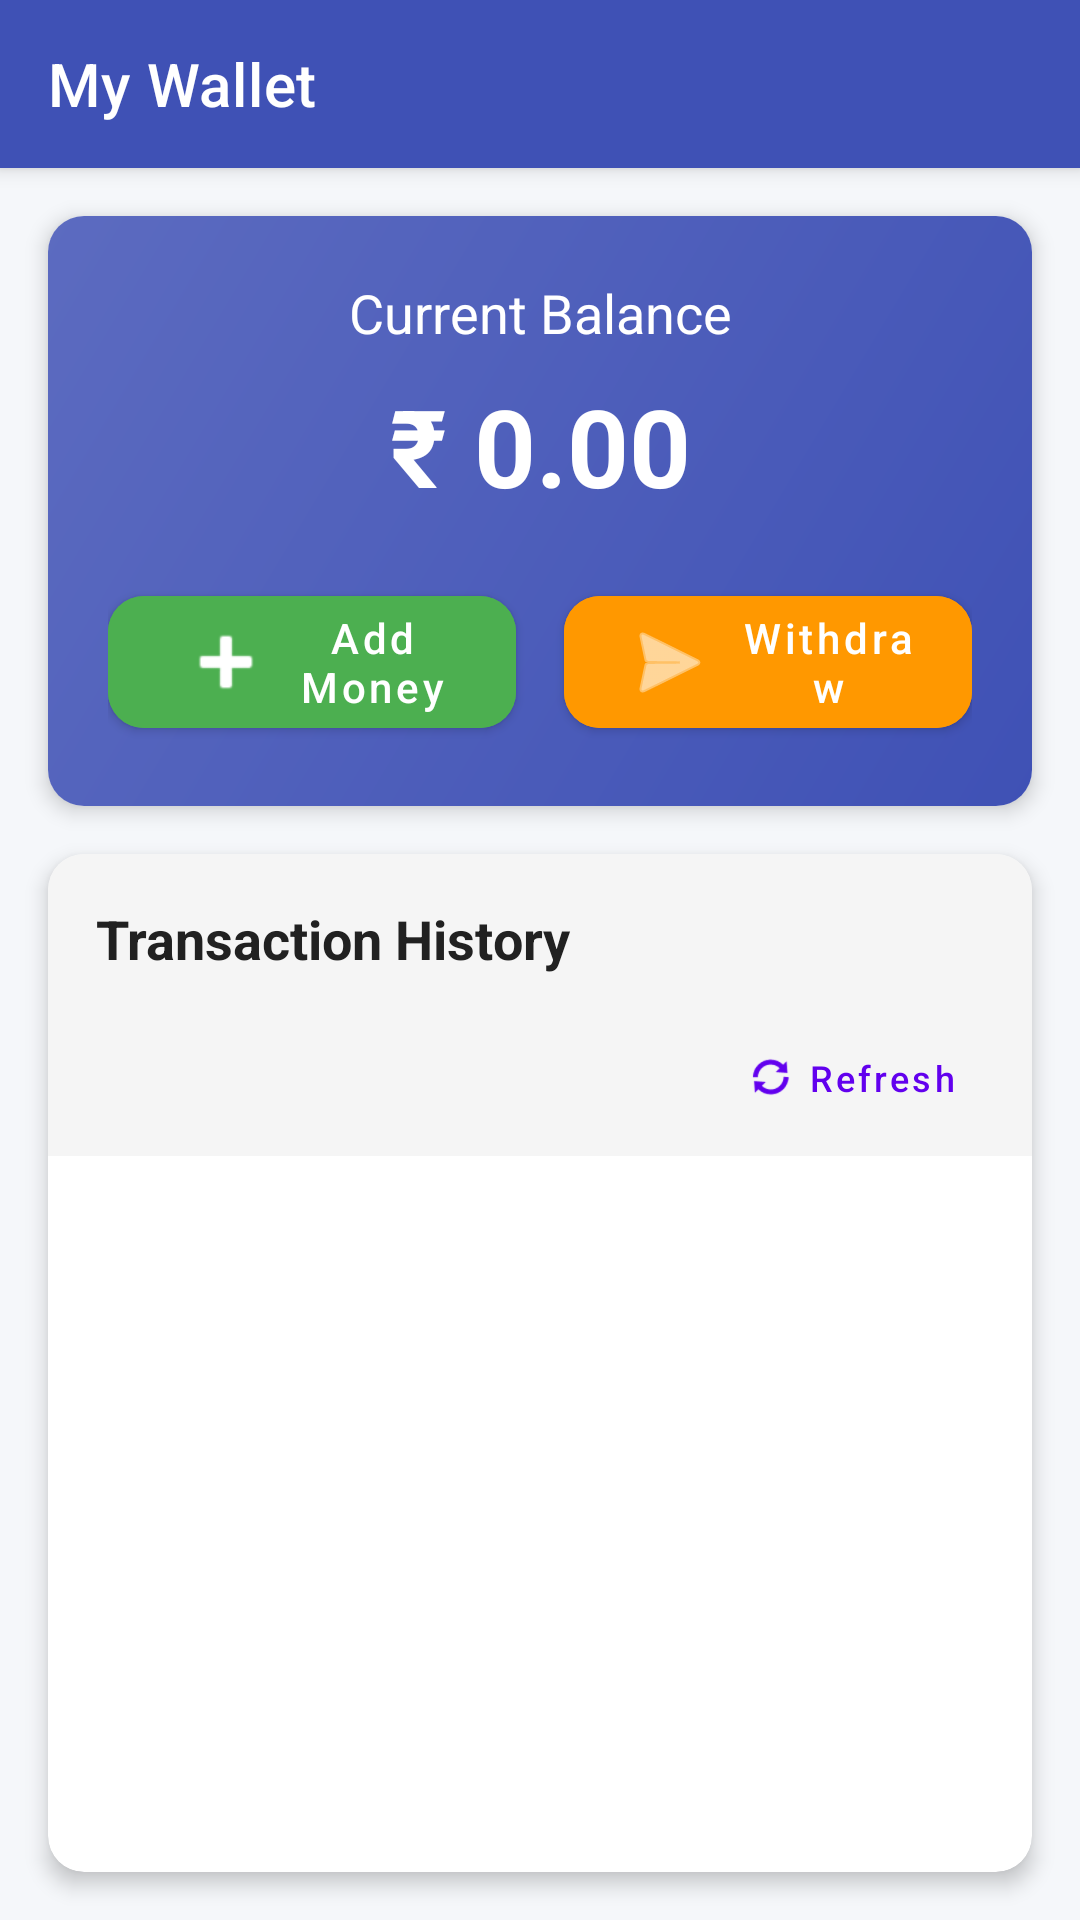

Layout XML and referenced resources for this Android screen:
<!-- AndroidManifest.xml: activity theme Theme.MaterialComponents.Light.NoActionBar -->
<!-- res/layout/activity_wallet.xml -->
<?xml version="1.0" encoding="utf-8"?>
<androidx.constraintlayout.widget.ConstraintLayout xmlns:android="http://schemas.android.com/apk/res/android"
    xmlns:app="http://schemas.android.com/apk/res-auto"
    xmlns:tools="http://schemas.android.com/tools"
    android:layout_width="match_parent"
    android:layout_height="match_parent"
    android:background="#F5F7FA"
    tools:context=".WalletActivity">

    
    <androidx.appcompat.widget.Toolbar
        android:id="@+id/toolbar"
        android:layout_width="match_parent"
        android:layout_height="?attr/actionBarSize"
        android:background="#3F51B5"
        android:elevation="4dp"
        android:theme="@style/ThemeOverlay.AppCompat.Dark.ActionBar"
        app:layout_constraintEnd_toEndOf="parent"
        app:layout_constraintStart_toStartOf="parent"
        app:layout_constraintTop_toTopOf="parent"
        app:title="My Wallet" />

    
    <androidx.cardview.widget.CardView
        android:id="@+id/walletBalanceCard"
        android:layout_width="match_parent"
        android:layout_height="wrap_content"
        android:layout_marginStart="16dp"
        android:layout_marginTop="16dp"
        android:layout_marginEnd="16dp"
        app:cardCornerRadius="12dp"
        app:cardElevation="4dp"
        app:layout_constraintEnd_toEndOf="parent"
        app:layout_constraintStart_toStartOf="parent"
        app:layout_constraintTop_toBottomOf="@+id/toolbar">

        <LinearLayout
            android:layout_width="match_parent"
            android:layout_height="wrap_content"
            android:orientation="vertical"
            android:padding="20dp"
            android:background="@drawable/gradient_background">

            <TextView
                android:layout_width="match_parent"
                android:layout_height="wrap_content"
                android:text="Current Balance"
                android:textAlignment="center"
                android:textColor="#FFFFFF"
                android:textSize="18sp" />

            <TextView
                android:id="@+id/balanceTextView"
                android:layout_width="match_parent"
                android:layout_height="wrap_content"
                android:layout_marginTop="8dp"
                android:text="₹ 0.00"
                android:textAlignment="center"
                android:textColor="#FFFFFF"
                android:textSize="36sp"
                android:textStyle="bold" />

            <LinearLayout
                android:layout_width="match_parent"
                android:layout_height="wrap_content"
                android:layout_marginTop="20dp"
                android:orientation="horizontal">

                <com.google.android.material.button.MaterialButton
                    android:id="@+id/addMoneyButton"
                    android:layout_width="0dp"
                    android:layout_height="56dp"
                    android:layout_marginEnd="8dp"
                    android:layout_weight="1"
                    android:backgroundTint="#4CAF50"
                    android:text="Add Money"
                    android:textAllCaps="false"
                    app:cornerRadius="12dp"
                    app:icon="@android:drawable/ic_input_add"
                    app:iconGravity="textStart" />

                <com.google.android.material.button.MaterialButton
                    android:id="@+id/withdrawButton"
                    android:layout_width="0dp"
                    android:layout_height="56dp"
                    android:layout_marginStart="8dp"
                    android:layout_weight="1"
                    android:backgroundTint="#FF9800"
                    android:text="Withdraw"
                    android:textAllCaps="false"
                    app:cornerRadius="12dp"
                    app:icon="@android:drawable/ic_menu_send"
                    app:iconGravity="textStart" />
            </LinearLayout>
        </LinearLayout>
    </androidx.cardview.widget.CardView>

    
    <androidx.cardview.widget.CardView
        android:id="@+id/transactionsCard"
        android:layout_width="match_parent"
        android:layout_height="0dp"
        android:layout_marginStart="16dp"
        android:layout_marginTop="16dp"
        android:layout_marginEnd="16dp"
        android:layout_marginBottom="16dp"
        app:cardCornerRadius="12dp"
        app:cardElevation="4dp"
        app:layout_constraintBottom_toBottomOf="parent"
        app:layout_constraintEnd_toEndOf="parent"
        app:layout_constraintStart_toStartOf="parent"
        app:layout_constraintTop_toBottomOf="@+id/walletBalanceCard">

        <LinearLayout
            android:layout_width="match_parent"
            android:layout_height="match_parent"
            android:orientation="vertical">

            <TextView
                android:id="@+id/transactionsHeaderTextView"
                android:layout_width="match_parent"
                android:layout_height="wrap_content"
                android:background="#F5F5F5"
                android:padding="16dp"
                android:text="Transaction History"
                android:textColor="#212121"
                android:textSize="18sp"
                android:textStyle="bold" />

            
            <LinearLayout
                android:layout_width="match_parent"
                android:layout_height="wrap_content"
                android:orientation="horizontal"
                android:background="#F5F5F5"
                android:paddingStart="16dp"
                android:paddingEnd="16dp"
                android:paddingBottom="8dp"
                android:gravity="end">
                
                <com.google.android.material.button.MaterialButton
                    android:id="@+id/refreshTransactionsButton"
                    android:layout_width="wrap_content"
                    android:layout_height="wrap_content"
                    android:text="Refresh"
                    android:textAllCaps="false"
                    android:textSize="12sp"
                    app:cornerRadius="8dp"
                    app:icon="@android:drawable/ic_popup_sync"
                    app:iconGravity="textStart"
                    app:iconSize="16dp"
                    android:minHeight="36dp"
                    style="@style/Widget.MaterialComponents.Button.TextButton" />
            </LinearLayout>

            
            <androidx.recyclerview.widget.RecyclerView
                android:id="@+id/transactionsRecyclerView"
                android:layout_width="match_parent"
                android:layout_height="match_parent"
                android:clipToPadding="false"
                android:padding="8dp"
                tools:listitem="@layout/item_transaction" />

            
            <LinearLayout
                android:id="@+id/emptyStateLayout"
                android:layout_width="match_parent"
                android:layout_height="match_parent"
                android:gravity="center"
                android:orientation="vertical"
                android:padding="16dp"
                android:visibility="gone">

                <ImageView
                    android:layout_width="120dp"
                    android:layout_height="120dp"
                    android:alpha="0.5"
                    android:src="@android:drawable/ic_menu_recent_history" />

                <TextView
                    android:layout_width="wrap_content"
                    android:layout_height="wrap_content"
                    android:layout_marginTop="16dp"
                    android:text="No transactions yet"
                    android:textColor="#757575"
                    android:textSize="18sp"
                    android:textStyle="bold" />

                <TextView
                    android:layout_width="wrap_content"
                    android:layout_height="wrap_content"
                    android:layout_marginTop="8dp"
                    android:gravity="center"
                    android:text="Your transaction history will appear here when you add or withdraw money"
                    android:textColor="#9E9E9E"
                    android:textSize="14sp" />

                <com.google.android.material.button.MaterialButton
                    android:id="@+id/emptyStateAddMoneyButton"
                    android:layout_width="wrap_content"
                    android:layout_height="wrap_content"
                    android:layout_marginTop="16dp"
                    android:backgroundTint="#4CAF50"
                    android:text="Add Money Now"
                    android:textAllCaps="false"
                    app:cornerRadius="12dp"
                    app:icon="@android:drawable/ic_input_add"
                    app:iconGravity="textStart" />
            </LinearLayout>
        </LinearLayout>
    </androidx.cardview.widget.CardView>

    
    <ProgressBar
        android:id="@+id/progressBar"
        android:layout_width="wrap_content"
        android:layout_height="wrap_content"
        android:visibility="gone"
        app:layout_constraintBottom_toBottomOf="parent"
        app:layout_constraintEnd_toEndOf="parent"
        app:layout_constraintStart_toStartOf="parent"
        app:layout_constraintTop_toTopOf="parent" />

</androidx.constraintlayout.widget.ConstraintLayout>
<!-- res/layout/item_transaction.xml (included above) -->
<?xml version="1.0" encoding="utf-8"?>
<androidx.cardview.widget.CardView xmlns:android="http://schemas.android.com/apk/res/android"
    xmlns:app="http://schemas.android.com/apk/res-auto"
    android:layout_width="match_parent"
    android:layout_height="wrap_content"
    android:layout_marginStart="8dp"
    android:layout_marginTop="4dp"
    android:layout_marginEnd="8dp"
    android:layout_marginBottom="4dp"
    app:cardCornerRadius="8dp"
    app:cardElevation="2dp">

    <androidx.constraintlayout.widget.ConstraintLayout
        android:layout_width="match_parent"
        android:layout_height="wrap_content"
        android:padding="12dp">

        
        <ImageView
            android:id="@+id/transactionTypeIcon"
            android:layout_width="40dp"
            android:layout_height="40dp"
            android:background="@drawable/circle_background"
            android:padding="8dp"
            android:src="@android:drawable/ic_menu_add"
            android:tint="#FFFFFF"
            app:layout_constraintBottom_toBottomOf="parent"
            app:layout_constraintStart_toStartOf="parent"
            app:layout_constraintTop_toTopOf="parent" />

        
        <TextView
            android:id="@+id/transactionTitleTextView"
            android:layout_width="0dp"
            android:layout_height="wrap_content"
            android:layout_marginStart="12dp"
            android:layout_marginEnd="8dp"
            android:text="Added to wallet"
            android:textColor="#212121"
            android:textSize="16sp"
            android:textStyle="bold"
            app:layout_constraintEnd_toStartOf="@+id/transactionAmountTextView"
            app:layout_constraintStart_toEndOf="@+id/transactionTypeIcon"
            app:layout_constraintTop_toTopOf="parent" />

        
        <TextView
            android:id="@+id/transactionDateTextView"
            android:layout_width="0dp"
            android:layout_height="wrap_content"
            android:layout_marginStart="12dp"
            android:layout_marginTop="2dp"
            android:text="May 15, 2023 • 10:30 AM"
            android:textColor="#757575"
            android:textSize="12sp"
            app:layout_constraintEnd_toEndOf="@+id/transactionTitleTextView"
            app:layout_constraintStart_toEndOf="@+id/transactionTypeIcon"
            app:layout_constraintTop_toBottomOf="@+id/transactionTitleTextView" />

        
        <TextView
            android:id="@+id/transactionStatusTextView"
            android:layout_width="0dp"
            android:layout_height="wrap_content"
            android:layout_marginStart="12dp"
            android:layout_marginTop="2dp"
            android:text="Completed"
            android:textColor="#4CAF50"
            android:textSize="12sp"
            android:textStyle="italic"
            app:layout_constraintEnd_toEndOf="@+id/transactionTitleTextView"
            app:layout_constraintStart_toEndOf="@+id/transactionTypeIcon"
            app:layout_constraintTop_toBottomOf="@+id/transactionDateTextView" />

        
        <TextView
            android:id="@+id/transactionAmountTextView"
            android:layout_width="wrap_content"
            android:layout_height="wrap_content"
            android:text="+ ₹500"
            android:textColor="#4CAF50"
            android:textSize="18sp"
            android:textStyle="bold"
            app:layout_constraintBottom_toBottomOf="parent"
            app:layout_constraintEnd_toEndOf="parent"
            app:layout_constraintTop_toTopOf="parent" />

        
        <TextView
            android:id="@+id/transactionIdTextView"
            android:layout_width="0dp"
            android:layout_height="wrap_content"
            android:layout_marginTop="2dp"
            android:text="ID: xyz123"
            android:textColor="#9E9E9E"
            android:textSize="10sp"
            android:visibility="gone"
            app:layout_constraintEnd_toEndOf="@+id/transactionStatusTextView"
            app:layout_constraintStart_toStartOf="@+id/transactionStatusTextView"
            app:layout_constraintTop_toBottomOf="@+id/transactionStatusTextView" />

    </androidx.constraintlayout.widget.ConstraintLayout>
</androidx.cardview.widget.CardView>
<!-- resources referenced by this layout -->
<resources>
  <!-- drawable gradient_background (drawable) -->
  <?xml version="1.0" encoding="utf-8"?>
  <shape xmlns:android="http://schemas.android.com/apk/res/android">
      <gradient
          android:startColor="#3F51B5"
          android:endColor="#5C6BC0"
          android:angle="135" />
      <corners android:radius="10dp" />
  </shape>
</resources>
